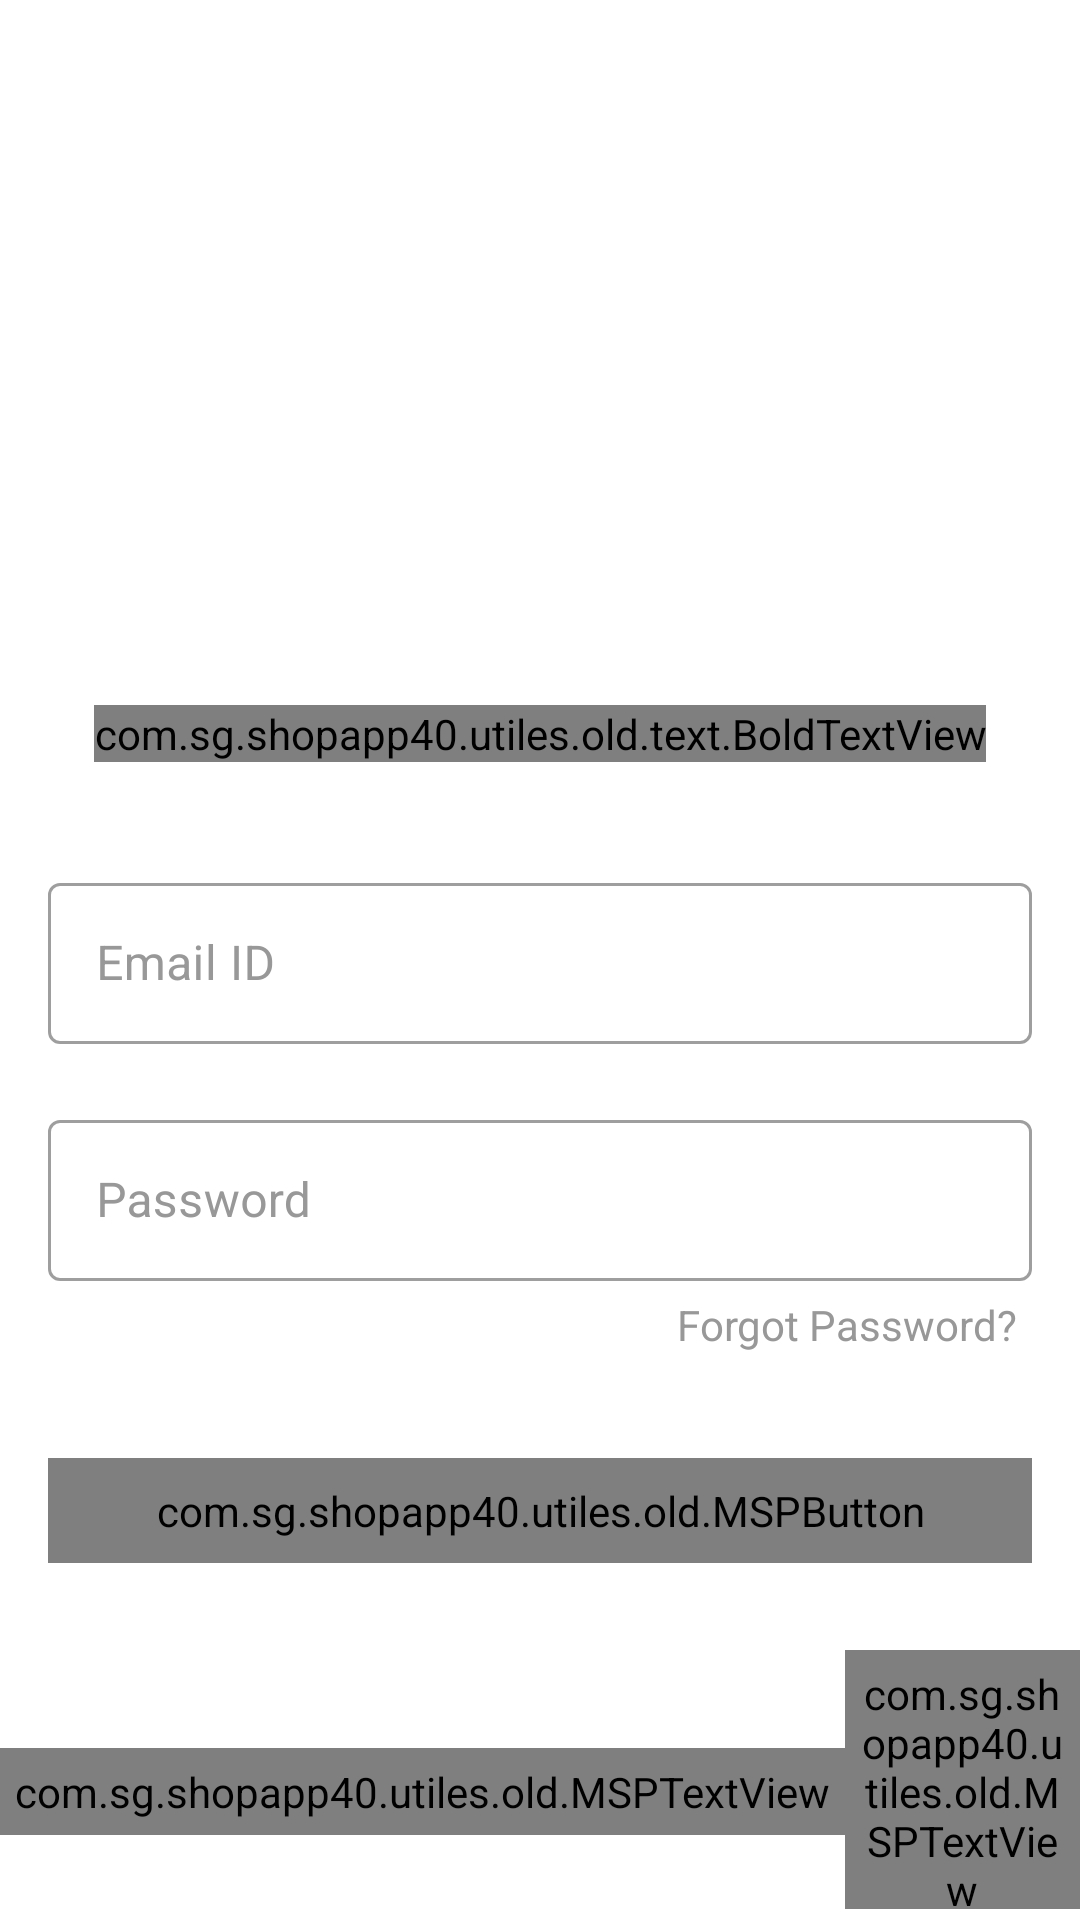

Produce the Android XML layout that renders to this screen, including the resource entries it uses.
<!-- AndroidManifest.xml: application theme Theme.ShopApp40 -->
<!-- res/layout/activity_login.xml -->
<?xml version="1.0" encoding="utf-8"?>
<androidx.constraintlayout.widget.ConstraintLayout xmlns:android="http://schemas.android.com/apk/res/android"
    xmlns:app="http://schemas.android.com/apk/res-auto"
    xmlns:tools="http://schemas.android.com/tools"
    android:layout_width="match_parent"
    android:layout_height="match_parent"
    android:background="@color/white"

    android:keepScreenOn="true"

    tools:context="activities.LoginActivity">

    <FrameLayout
        android:id="@+id/fl_header_image"
        android:layout_width="wrap_content"
        android:layout_height="@dimen/auth_header_image_height"
        app:layout_constraintEnd_toEndOf="parent"
        app:layout_constraintStart_toStartOf="parent"
        app:layout_constraintTop_toTopOf="parent">

        <ImageView
            android:layout_width="match_parent"
            android:layout_height="match_parent"
            android:contentDescription="@string/content_description"
            android:scaleType="fitXY"
            android:src="@drawable/auth_screens_background" />

        <ImageView
            android:layout_width="@dimen/auth_logo_width_size"
            android:layout_height="@dimen/auth_logo_height_size"
            android:layout_gravity="center"
            android:contentDescription="@string/app_name"
            android:scaleType="fitCenter"
            android:src="@drawable/tutorials_eu_logo"
            app:tint="@color/colorWhite" />
    </FrameLayout>

    <com.sg.shopapp40.utiles.old.text.BoldTextView
        android:id="@+id/tv_title"
        android:layout_width="wrap_content"
        android:layout_height="wrap_content"
        android:layout_marginTop="35dp"
        android:text="@string/title_login"
        android:textColor="@color/colorPrimaryText"
        android:textSize="@dimen/title_textSize"
        app:layout_constraintEnd_toEndOf="parent"
        app:layout_constraintStart_toStartOf="parent"
        app:layout_constraintTop_toBottomOf="@id/fl_header_image" />

    <com.google.android.material.textfield.TextInputLayout
        android:id="@+id/til_email"
        style="@style/Widget.MaterialComponents.TextInputLayout.OutlinedBox"
        android:layout_width="match_parent"
        android:layout_height="wrap_content"
        android:layout_marginStart="16dp"
        android:layout_marginTop="35dp"
        android:layout_marginEnd="16dp"
        android:hint="@string/et_hint_email_id"
        android:textColorHint="@color/colorSecondaryText"
        app:layout_constraintEnd_toEndOf="parent"
        app:layout_constraintStart_toStartOf="parent"
        app:layout_constraintTop_toBottomOf="@id/tv_title">

           <com.google.android.material.textfield.TextInputEditText
            android:id="@+id/et_email"
            android:layout_width="match_parent"
            android:layout_height="wrap_content"
            android:inputType="text"
            android:padding="@dimen/et_padding"
            android:textColor="@color/colorPrimaryText"
            android:textSize="@dimen/et_textSize"
            tools:text="abc@gmail.com" />
    </com.google.android.material.textfield.TextInputLayout>

    <com.google.android.material.textfield.TextInputLayout
        android:id="@+id/til_password"
        style="@style/Widget.MaterialComponents.TextInputLayout.OutlinedBox"
        android:layout_width="match_parent"
        android:layout_height="wrap_content"
        android:layout_marginStart="16dp"
        android:layout_marginTop="20dp"
        android:layout_marginEnd="16dp"
        android:hint="@string/et_hint_password"
        android:textColorHint="@color/colorSecondaryText"
        app:layout_constraintEnd_toEndOf="parent"
        app:layout_constraintStart_toStartOf="parent"
        app:layout_constraintTop_toBottomOf="@id/til_email">

        <com.google.android.material.textfield.TextInputEditText
            android:id="@+id/et_password"
            android:layout_width="match_parent"
            android:layout_height="wrap_content"
            android:inputType="textPassword"
            android:padding="@dimen/et_padding"
            android:textColor="@color/colorPrimaryText"
            android:textSize="@dimen/et_textSize"
            tools:text="123456" />
    </com.google.android.material.textfield.TextInputLayout>

    <TextView
        android:id="@+id/tv_forgot_password"
        android:layout_width="wrap_content"
        android:layout_height="wrap_content"
        android:layout_marginEnd="16dp"
        android:foreground="?attr/selectableItemBackground"
        android:padding="@dimen/clickable_text_view_padding"
        android:text="@string/lbl_forgot_password"
        android:textColor="@color/colorSecondaryText"
        android:textSize="@dimen/forgot_password_textSize"
        app:layout_constraintEnd_toEndOf="parent"
        app:layout_constraintTop_toBottomOf="@id/til_password" />

    <com.sg.shopapp40.utiles.old.MSPButton
        android:id="@+id/btn_login"
        android:layout_width="match_parent"
        android:layout_height="wrap_content"
        android:layout_gravity="center"
        android:layout_marginStart="16dp"
        android:layout_marginTop="30dp"
        android:layout_marginEnd="16dp"
        android:background="@drawable/button_background"
        android:foreground="?attr/selectableItemBackground"
        android:gravity="center"
        android:paddingTop="@dimen/btn_padding"
        android:paddingBottom="@dimen/btn_padding"
        android:text="@string/btn_lbl_login"
        android:textColor="@android:color/white"
        android:textSize="@dimen/btn_textSize"
        app:layout_constraintEnd_toEndOf="parent"
        app:layout_constraintStart_toStartOf="parent"
        app:layout_constraintTop_toBottomOf="@id/tv_forgot_password" />

    <LinearLayout
        android:layout_width="wrap_content"
        android:layout_height="wrap_content"
        android:layout_marginTop="5dp"
        android:gravity="center_vertical"
        android:orientation="horizontal"
        app:layout_constraintEnd_toEndOf="parent"
        app:layout_constraintStart_toStartOf="parent"
        app:layout_constraintTop_toBottomOf="@id/btn_login">


        <com.sg.shopapp40.utiles.old.MSPTextView
            android:id="@+id/tv_don_t_have_an_account"
            android:layout_width="wrap_content"
            android:layout_height="wrap_content"
            android:layout_marginTop="16dp"
            android:padding="@dimen/clickable_text_view_padding"
            android:text="@string/don_t_have_an_account"
            android:textColor="@color/black"
            android:textSize="@dimen/lbl_text_view_textSize" />
        <com.sg.shopapp40.utiles.old.MSPTextView
            android:id="@+id/tv_register"
            android:layout_width="wrap_content"
            android:layout_height="wrap_content"
            android:layout_marginTop="16dp"
            android:foreground="?attr/selectableItemBackground"
            android:padding="@dimen/clickable_text_view_padding"
            android:text="@string/register"
            android:textColor="@color/black"
            android:textSize="@dimen/lbl_text_view_textSize" />



    </LinearLayout>
</androidx.constraintlayout.widget.ConstraintLayout>
<!-- resources referenced by this layout -->
<resources>
  <color name="black">#FF000000</color>
  <color name="colorPrimaryText">#222934</color>
  <color name="colorSecondaryText">#989898</color>
  <color name="colorWhite">#FFFFFF</color>
  <color name="white">#FFFFFFFF</color>
  <dimen name="auth_header_image_height">200dp</dimen>
  <dimen name="auth_logo_height_size">100dp</dimen>
  <dimen name="auth_logo_width_size">220dp</dimen>
  <dimen name="btn_padding">8dp</dimen>
  <dimen name="btn_textSize">18sp</dimen>
  <dimen name="clickable_text_view_padding">5dp</dimen>
  <dimen name="et_padding">16dp</dimen>
  <dimen name="et_textSize">16sp</dimen>
  <dimen name="forgot_password_textSize">14sp</dimen>
  <dimen name="lbl_text_view_textSize">16sp</dimen>
  <dimen name="title_textSize">18sp</dimen>
  <string name="app_name">ShopApp40</string>
  <string name="btn_lbl_login">Login</string>
  <string name="content_description">image</string>
  <string name="don_t_have_an_account">Don\'t have an account?</string>
  <string name="et_hint_email_id">Email ID</string>
  <string name="et_hint_password">Password</string>
  <string name="lbl_forgot_password">Forgot Password?</string>
  <string name="register"><u>Register</u></string>
  <string name="title_login">LOGIN</string>
  <style name="Theme.ShopApp40" parent="Theme.MaterialComponents.DayNight.NoActionBar">
  
          
          <item name="colorPrimary">@color/purple_500</item>
          <item name="colorPrimaryVariant">@color/purple_700</item>
          <item name="colorOnPrimary">@color/white</item>
          
          <item name="colorSecondary">@color/teal_200</item>
          <item name="colorSecondaryVariant">@color/teal_700</item>
          <item name="colorOnSecondary">@color/black</item>
          
          <item name="android:statusBarColor" tools:targetApi="l">?attr/colorPrimaryVariant</item>
          
         
      </style>
  <color name="purple_500">#FF6200EE</color>
  <color name="purple_700">#FF3700B3</color>
  <color name="teal_200">#FF03DAC5</color>
  <color name="teal_700">#FF018786</color>
</resources>
